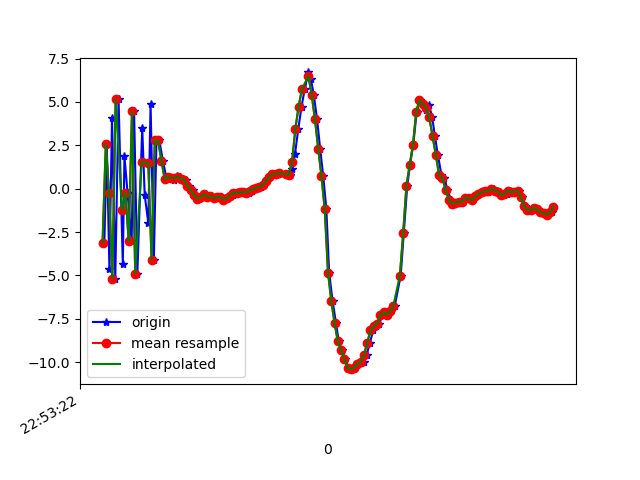

Source data for this figure (header and first rows):
1617836003031, 531646592810548, -3.1206896, 0.036692142, -8.041612
1617836003046, 531646612041318, 2.564, 0.9531, 9.067
1617836003062, 531646631272088, -4.633, -0.03256, -6.443
1617836003078, 531646650502858, 4.092, 1.562, 6.329
1617836003098, 531646669733628, -5.199, 0.1459, -2.839
1617836003118, 531646688964398, 5.145, 2.141, 1.225
1617836003144, 531646708195168, -4.369, 0.4678, 3.174
1617836003154, 531646727425938, 1.883, 2.02, -5.98
1617836003173, 531646746781880, -0.254, 1.335, 8.404
1617836003198, 531646766012650, -3.011, 1.092, -7.939
1617836003213, 531646785243420, 4.472, 2.083, 5.644
1617836003233, 531646804474190, -4.899, 0.426, -1.018
1617836003263, 531646823704960, 3.488, 2.23, -3.898
1617836003278, 531646842935730, -0.376, 1.091, 7.341
1617836003300, 531646862166500, -1.966, 1.075, -7.997
1617836003314, 531646881397270, 4.872, 2.36, 5.029
1617836003334, 531646900628040, -4.087, 0.7215, 1.231
1617836003350, 531646919858810, 2.785, 2.255, -6.5
1617836003368, 531646939089580, 2.779, 1.72, 8.225
1617836003389, 531646958320350, 1.616, 1.292, 4.657
1617836003412, 531646977551120, 0.5798, 1.104, -0.6386
1617836003426, 531646996781890, 0.6498, 0.7638, 0.9922
1617836003447, 531647016012660, 0.6206, 0.5017, 1.176
1617836003460, 531647035243430, 0.5186, 0.4459, 1.049
1617836003477, 531647054474200, 0.723, 0.3429, 1.118
1617836003495, 531647073704970, 0.6896, -0.2295, 1.702
1617836003515, 531647092935740, 0.5667, -0.496, 1.582
1617836003531, 531647112166510, 0.5121, -0.5585, 1.399
1617836003552, 531647131397280, 0.1571, -0.07307, 1.574
1617836003571, 531647150628050, -0.08173, -0.3085, 1.57
1617836003590, 531647169858820, -0.3882, -0.1502, 1.189
1617836003609, 531647189089590, -0.575, 0.144, 0.4148
1617836003631, 531647208320360, -0.4685, 0.06766, -0.1202
1617836003648, 531647227551130, -0.3039, -0.09876, -0.3484
1617836003664, 531647246781900, -0.5011, -0.2445, -0.554
1617836003685, 531647266012670, -0.4171, -0.4597, -0.5523
1617836003704, 531647285243440, -0.5665, -0.426, -0.5495
1617836003723, 531647304474210, -0.458, -0.5304, -0.5414
1617836003743, 531647323704980, -0.4852, -0.5274, -0.4571
1617836003762, 531647342935750, -0.632, -0.5625, -0.3029
1617836003781, 531647362166520, -0.5557, -0.302, -0.3796
1617836003800, 531647381397290, -0.4461, -0.1064, -0.4228
1617836003819, 531647400628060, -0.3509, 0.2041, -0.5698
1617836003837, 531647419858830, -0.2364, 0.4587, -0.7357
1617836003856, 531647439089600, -0.244, 0.7285, -1.036
1617836003875, 531647458320370, -0.2217, 0.5186, -0.9453
1617836003895, 531647477551140, -0.1936, 0.416, -1.032
1617836003914, 531647496781910, -0.2236, 0.5055, -1.101
1617836003932, 531647516012680, -0.1216, 0.4975, -1.274
1617836003951, 531647535243450, -0.03635, 0.3776, -1.199
1617836003971, 531647554474220, 0.04686, 0.5183, -1.221
1617836003989, 531647573704990, 0.1169, 0.4281, -0.9497
1617836004008, 531647592935760, 0.2198, 0.3732, -0.9486
1617836004028, 531647612166530, 0.4297, 0.4198, -0.953
1617836004047, 531647631397300, 0.6972, 0.2694, -0.7922
1617836004065, 531647650628070, 0.818, 0.05776, -0.3257
1617836004085, 531647669858840, 0.8412, -0.1157, 0.1667
1617836004104, 531647689089610, 0.8954, 0.001433, 0.2171
1617836004154, 531647708320380, 0.8396, 0.154, 0.3638
1617836004165, 531647727551150, 0.7932, -0.1213, 0.8719
1617836004166, 531647746781920, 0.8031, -1.029, 1.615
... 84 more rows
